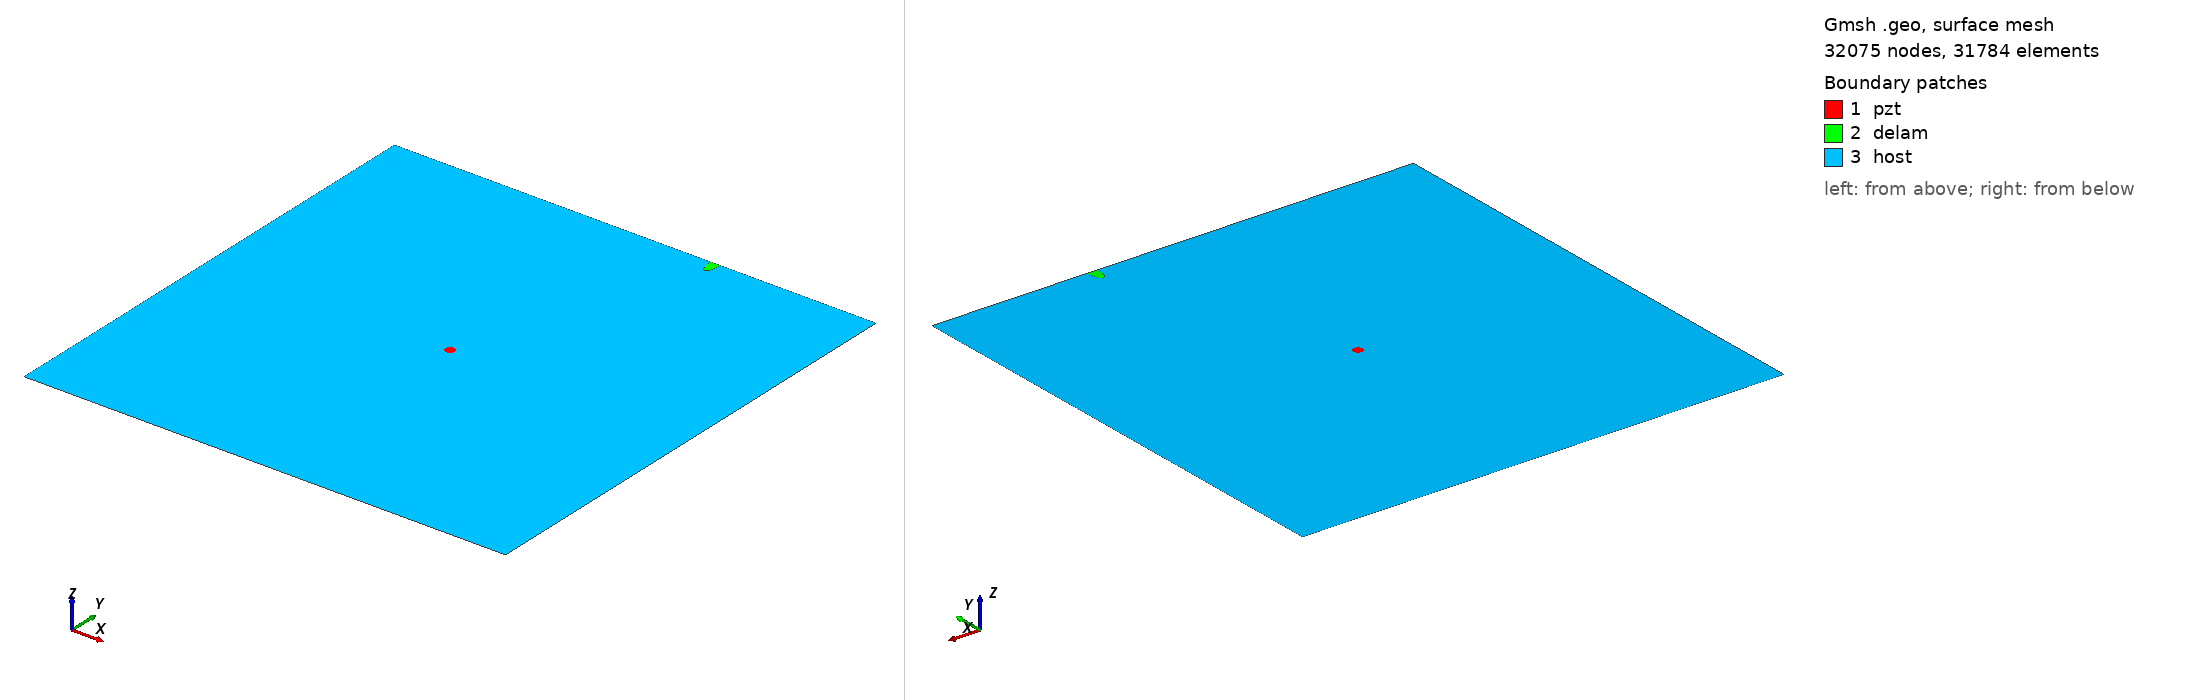

Gmsh geometry script, surface-meshed: 32075 nodes, 31784 surface elements. Boundary patches (legend numbers): 1 pzt, 2 delam, 3 host. Left view from above one corner, right view from below the opposite corner. Legend entries are the model's physical surfaces. The drawing asked Gmsh for element sizes between 1% and 20% of the model's largest extent; the script's own settings can give other sizes.

=== m2_409_delam1_position_no_97_a_15mm_b_5mm_angle_90.geo (drawn) ===
SetFactory("OpenCASCADE");
L=0.500000; 
W=0.500000; 
a=0.015000; 
b=0.005000; 
x=0.333333; 
y=0.500000; 
alpha=0.500000 *Pi; 
r=0.005000; 
xpzt=0.250000; 
ypzt=0.250000; 
//+
Point(1) = {0, 0, 0, 1.0};
//+
Point(2) = {L, 0, 0, 1.0};
//+
Point(3) = {L, W, 0, 1.0};
//+
Point(4) = {0, W, 0, 1.0};
//+
Line(1) = {1, 2};
//+
Line(2) = {2, 3};
//+
Line(3) = {3, 4};
//+
Line(4) = {4, 1};
//+
Circle(5) = {xpzt, ypzt, -0, r, 0, 2*Pi};
//+
Ellipse(6) = {x, y, -0, a, b, 0, 2*Pi};
//+
Rotate {{0, 0, 1}, {x, y, 0}, alpha} {
  Curve{6}; 
}
//+
BooleanDifference{ Curve{6}; Delete; }{ Curve{3}; }
//+
Delete {
  Curve{6}; 
}
//+
Delete {
  Curve{3}; 
}
//+
Line(9) = {7, 8};
//+
Line(10) = {3, 8};
//+
Line(11) = {7, 4};
//+
Curve Loop(1) = {5};
//+
Plane Surface(1) = {1};
//+
Curve Loop(2) = {9, 7};
//+
Plane Surface(2) = {2};
//+
Curve Loop(3) = {10, -7, 11, 4, 1, 2};
//+
Curve Loop(4) = {5};
//+
Plane Surface(3) = {3, 4};
//+
Point(9) = {xpzt, ypzt, 0, 1.0};
//+
Point{9} In Surface {1};// mesh node at centre of pzt
//+
Physical Surface("pzt") = {1};
//+
Physical Surface("delam") = {2};
//+
Physical Surface("host") = {3};

Mesh.Algorithm = 6; // Frontal
Mesh.CharacteristicLengthFactor = 0.070000;
Mesh.CharacteristicLengthMin = 0.001000;
Mesh.CharacteristicLengthMax = 0.200000;
Mesh.RecombineAll = 1; // Apply recombination algorithm
Mesh.SubdivisionAlgorithm = 1; // 1: all quadrangles
Mesh.Smoothing = 1;
